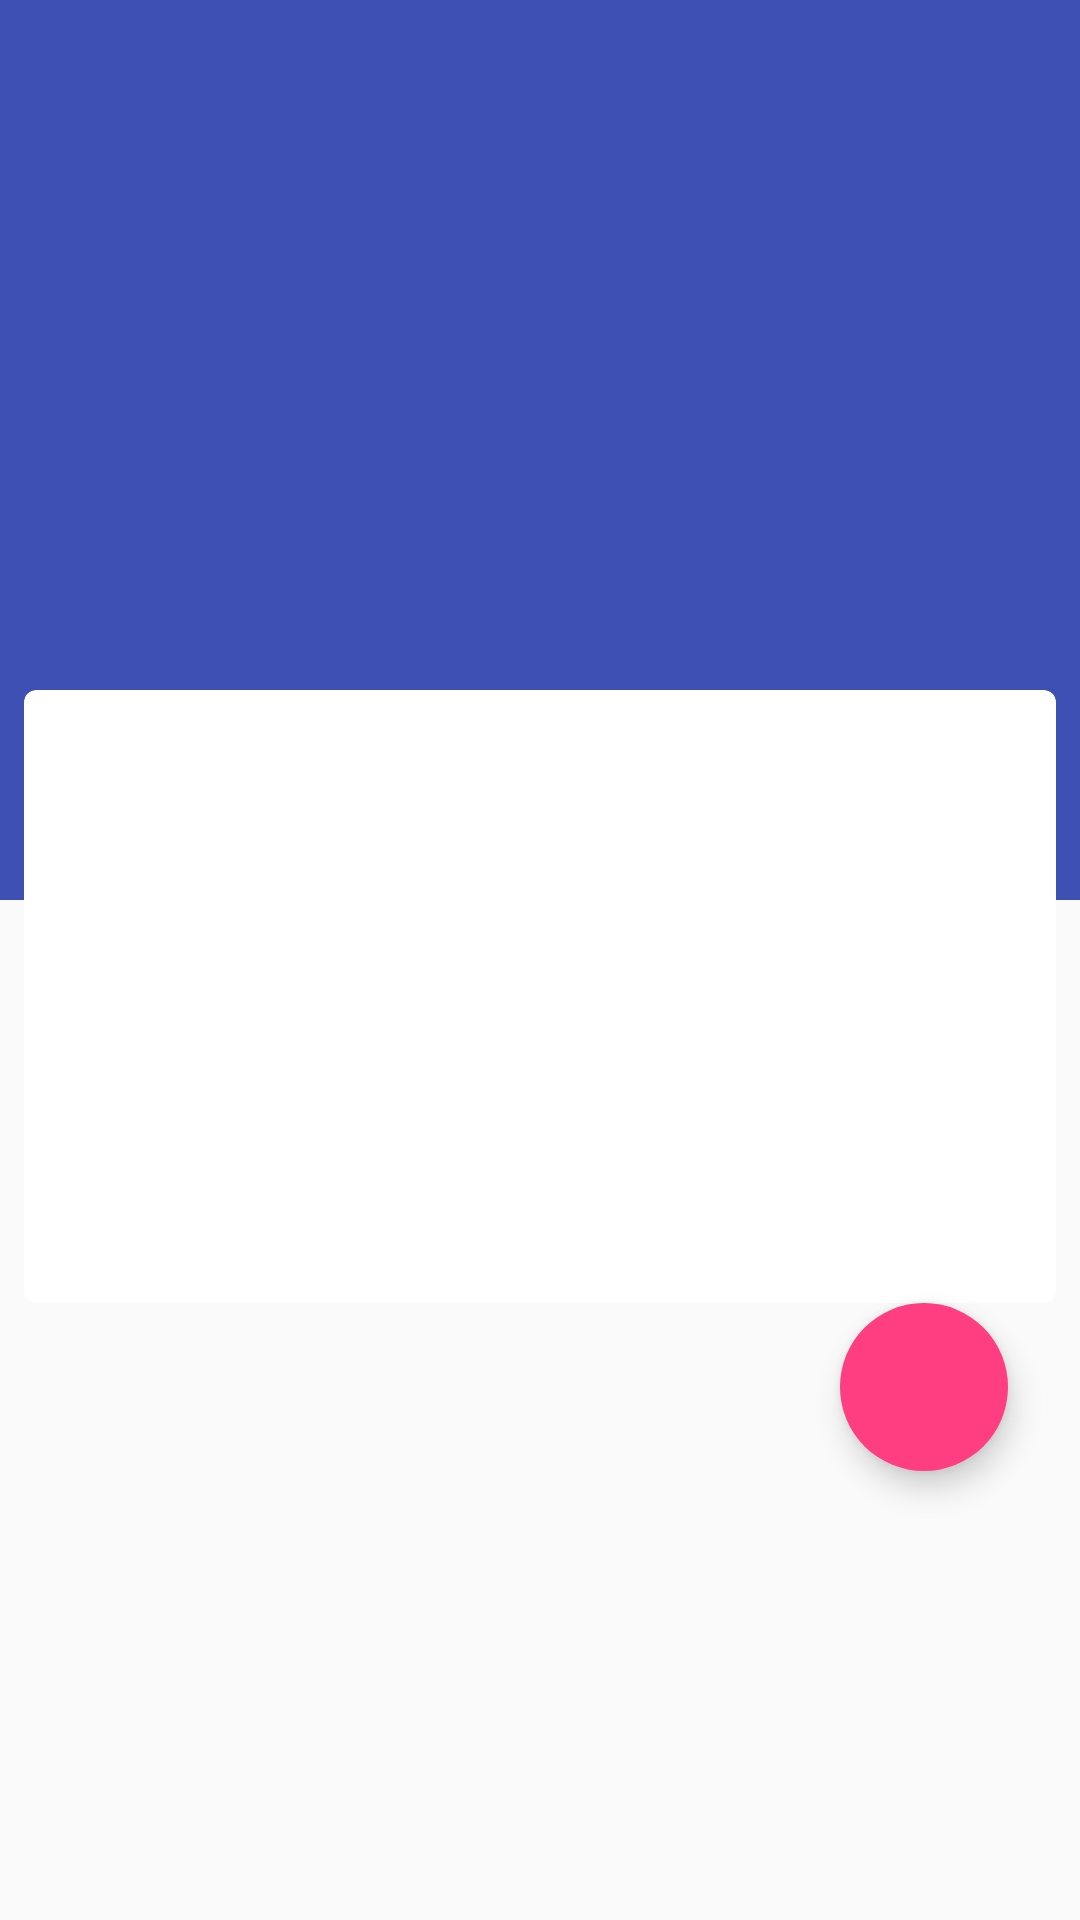

The Android layout XML behind this screen, and the referenced resources:
<!-- AndroidManifest.xml: activity theme AppTheme.Details -->
<!-- res/layout/fragment_article_detail.xml -->
<android.support.design.widget.CoordinatorLayout xmlns:android="http://schemas.android.com/apk/res/android"
    xmlns:app="http://schemas.android.com/apk/res-auto"
    xmlns:tools="http://schemas.android.com/tools"
    android:id="@+id/coordinator_layout"
    android:layout_width="match_parent"
    android:layout_height="match_parent">

    <android.support.design.widget.AppBarLayout
        android:id="@+id/appBarLayout_detail_feed"
        android:layout_width="match_parent"
        android:layout_height="wrap_content"
        android:elevation="@dimen/appBar_elevation"
        android:theme="@style/ThemeOverlay.AppCompat.Dark.ActionBar">

        <android.support.design.widget.CollapsingToolbarLayout
            android:id="@+id/collapsingToolbarLayout_detail_feed"
            android:layout_width="match_parent"
            android:layout_height="@dimen/ctl_height"
            app:contentScrim="?colorPrimary"
            app:expandedTitleMarginBottom="@dimen/ctl_title_margin_bottom"
            app:expandedTitleTextAppearance="@style/CollapsingTextAppearance.Inverse"
            app:layout_scrollFlags="scroll|exitUntilCollapsed">

            <ImageView
                android:id="@+id/imageView_photo_feed"
                android:layout_width="fill_parent"
                android:layout_height="match_parent"
                android:scaleType="centerCrop"
                android:transitionName="@string/transition_photo"
                tools:src="@drawable/london_flat" />

            <android.support.v7.widget.Toolbar
                android:id="@+id/toolbar_detail_feed"
                style="@style/ToolBarWithNavigationBack"
                android:layout_width="match_parent"
                android:layout_height="?attr/actionBarSize"
                android:background="@null"
                app:layout_collapseMode="pin" />
        </android.support.design.widget.CollapsingToolbarLayout>
    </android.support.design.widget.AppBarLayout>

    <android.support.v4.widget.NestedScrollView
        android:layout_width="match_parent"
        android:layout_height="match_parent"
        android:scrollbars="none"
        app:behavior_overlapTop="@dimen/nsv_behavior_overlap_top"
        app:layout_behavior="@string/appbar_scrolling_view_behavior">

        <android.support.v7.widget.CardView
            android:id="@+id/cardView_detail_feed"
            android:layout_width="match_parent"
            android:layout_height="wrap_content"
            android:layout_margin="@dimen/detail_cardView_side_margin"
            app:cardBackgroundColor="@android:color/white"
            app:cardCornerRadius="@dimen/detail_cardView_corner_radius"
            app:cardElevation="@dimen/cardview_default_elevation"
            app:contentPaddingBottom="@dimen/article_title_padding"
            app:contentPaddingLeft="@dimen/article_title_padding"
            app:contentPaddingRight="@dimen/article_title_padding">

            <LinearLayout
                android:id="@+id/container_article_description"
                android:layout_width="match_parent"
                android:layout_height="wrap_content"
                android:orientation="vertical">

                <TextView
                    android:id="@+id/textView_title_article"
                    style="@android:style/TextAppearance.Material.Title"
                    android:layout_width="match_parent"
                    android:layout_height="wrap_content"
                    android:layout_marginTop="@dimen/detail_article_title_margin_top"
                    android:gravity="center_horizontal"
                    android:textAllCaps="false"
                    tools:text="@string/text_header" />

                <TextView
                    android:id="@+id/textView_line_article"
                    style="@android:style/TextAppearance.Material.Subhead"
                    android:layout_width="match_parent"
                    android:layout_height="wrap_content"
                    android:gravity="center_horizontal"
                    android:textAllCaps="false"
                    tools:text="@string/text_header" />

                <TextView
                    android:id="@+id/article_body"
                    style="@android:style/TextAppearance.Material.Body1"
                    android:layout_width="match_parent"
                    android:layout_height="wrap_content"
                    android:layout_marginLeft="@dimen/detail_inner_horiz_margin"
                    android:layout_marginRight="@dimen/detail_inner_horiz_margin"
                    android:layout_marginTop="@dimen/detail_article_body_margin_top"
                    android:alpha="0.5"
                    android:fontFamily="sans-serif-light"
                    android:lineSpacingMultiplier="@fraction/detail_body_line_spacing_multiplier"
                    android:paddingBottom="@dimen/detail_body_bottom_margin"
                    android:textColorLink="@color/colorAccent"
                    android:textSize="@dimen/detail_body_text_size"
                    tools:text="@string/lorem" />
            </LinearLayout>
        </android.support.v7.widget.CardView>

    </android.support.v4.widget.NestedScrollView>

    <android.support.design.widget.FloatingActionButton
        android:id="@+id/fab_share_feed"
        android:layout_width="wrap_content"
        android:layout_height="wrap_content"
        android:layout_alignTop="@+id/fab"
        android:layout_gravity="bottom|end"
        android:layout_marginBottom="@dimen/fab_margin"
        android:layout_marginEnd="@dimen/fab_margin"
        android:contentDescription="@string/action_share"
        android:src="@drawable/ic_share"
        app:borderWidth="@dimen/list_toolbar_side_margin"
        app:elevation="@dimen/fab_elevation"
        app:fabSize="normal"
        app:layout_anchor="@id/cardView_detail_feed"
        app:layout_anchorGravity="bottom|right|end"
        app:pressedTranslationZ="@dimen/fab_pressed_elevation" />


</android.support.design.widget.CoordinatorLayout>
<!-- resources referenced by this layout -->
<resources>
  <color name="colorAccent">#FF4081</color>
  <dimen name="appBar_elevation">4dp</dimen>
  <dimen name="article_title_padding">16dp</dimen>
  <dimen name="ctl_height">300dp</dimen>
  <dimen name="ctl_title_margin_bottom">94dp</dimen>
  <dimen name="detail_article_body_margin_top">10dp</dimen>
  <dimen name="detail_article_title_margin_top">20dp</dimen>
  <dimen name="detail_body_bottom_margin">88dp</dimen>
  <dimen name="detail_body_text_size">16sp</dimen>
  <dimen name="detail_cardView_corner_radius">4dp</dimen>
  <dimen name="detail_cardView_side_margin">8dp</dimen>
  <dimen name="detail_inner_horiz_margin">16dp</dimen>
  <dimen name="fab_elevation">6dp</dimen>
  <dimen name="fab_margin">24dp</dimen>
  <dimen name="fab_pressed_elevation">12dp</dimen>
  <dimen name="list_toolbar_side_margin">0dp</dimen>
  <dimen name="nsv_behavior_overlap_top">78dp</dimen>
  <string name="action_share">Share</string>
  <string name="lorem">
  		Lorem ipsum dolor sit amet, consectetur adipiscing elit.
  		In mollis est vitae erat laoreet consectetur. Mauris dui mauris,
  		dictum vel egestas vel, porta sed ante. Phasellus congue viverra ipsum,
  		in elementum arcu ultricies nec.Morbi tincidunt nisl lacinia, placerat nisi eget, luctus tortor.
  		Morbi efficitur dictum leo, sit amet volutpat lorem sodales nec. Quisque et erat et turpis fringilla condimentum.
  		Lorem ipsum dolor sit amet, consectetur adipiscing elit. Mauris auctor vulputate libero vitae iaculis.
  		Curabitur id blandit quam. Praesent massa ante, pulvinar vitae sagittis commodo, scelerisque porttitor eros.
  		Mauris suscipit a enim nec congue. Mauris tristique cursus aliquet. Nunc quis hendrerit nunc. Praesent tristique tellus purus,
  		a pretium ex gravida id. Cras laoreet malesuada nulla, at bibendum metus ultricies a. Fusce eu ornare arcu. Proin ut molestie est.
  		Vestibulum quis vehicula erat. Nam sed tempus nibh. Sed tortor ante, maximus venenatis odio sed, ultricies maximus lectus.
  		Aliquam sed volutpat ligula. Integer bibendum, magna ac lacinia suscipit,
  		risus libero rutrum justo, sed tempus augue tellus eget est. Curabitur convallis augue nisl,
  		id efficitur urna posuere faucibus. Ut sed egestas nulla, eu finibus metus. Nunc a arcu ante.
  		Aenean ullamcorper dolor non condimentum congue. Aenean mauris nunc, pellentesque at placerat vitae,
  		aliquet quis orci. Curabitur maximus augue ut bibendum sagittis.
  	</string>
  <string name="text_header">Text</string>
  <string name="transition_photo">transition_photo</string>
  <style name="CollapsingTextAppearance.Inverse">
          <item name="android:textSize">30sp</item>
      </style>
  <style name="ToolBarWithNavigationBack">
          <item name="navigationIcon">@drawable/abc_ic_ab_back_mtrl_am_alpha</item>
      </style>
  <style name="AppTheme.Details">
          <item name="android:windowSharedElementEnterTransition">@transition/shared_photo</item>
      </style>
</resources>
